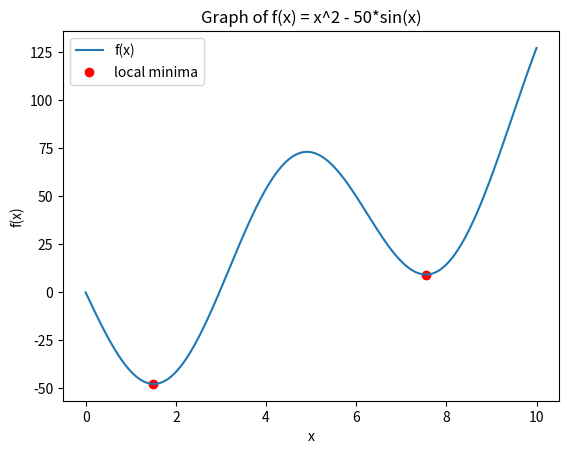

Python code for this plot:
import numpy as np
import matplotlib.pyplot as plt

# Определяем функцию
def f(x):
    return x**2 - 50*np.sin(x)

# Определяем отрезок и количество точек для интерполяции
a, b = 0, 10
n = 1000

# Создаем равномерную сетку точек на отрезке [a,b]
x = np.linspace(a, b, n)

# Интерполируем функцию вторым порядком
y = f(x)
# создаем новый массив и заполняем нулями
y_interp = np.zeros(n)
# для каждой точки на отрезке кроме первой и последней вычисляем локальные интерполяционный полином 2 порядка (линейная интерполяция по формуе y0 + (y1 - y0) * ((x_interp - x0) / (x1 - x0)))
for i in range(1, n-1):
    y_interp[i] = y[i] + (y[i+1] - y[i-1]) * (x[i] - x[i-1]) / (x[i+1] - x[i-1])

# Находим локальные минимумы функции
minima = []
for i in range(1, n-1):
    # если значения функции меньше двух соседних то это минимум
    if y_interp[i] < y_interp[i-1] and y_interp[i] < y_interp[i+1]:
        minima.append((x[i], y_interp[i]))

# Выводим результаты
print("Первый локальный минимум: x = {:.3f}, f(x) = {:.3f}".format(minima[0][0], minima[0][1]))
print("Второй локальный минимум: x = {:.3f}, f(x) = {:.3f}".format(minima[1][0], minima[1][1]))

# Рисуем график функции
fig, ax = plt.subplots()
ax.plot(x, y, label="f(x)")
ax.scatter([minima[0][0], minima[1][0]], [minima[0][1], minima[1][1]], color="red", label="local minima")
ax.legend()
ax.set_xlabel("x")
ax.set_ylabel("f(x)")
ax.set_title("Graph of f(x) = x^2 - 50*sin(x)")
plt.show()
